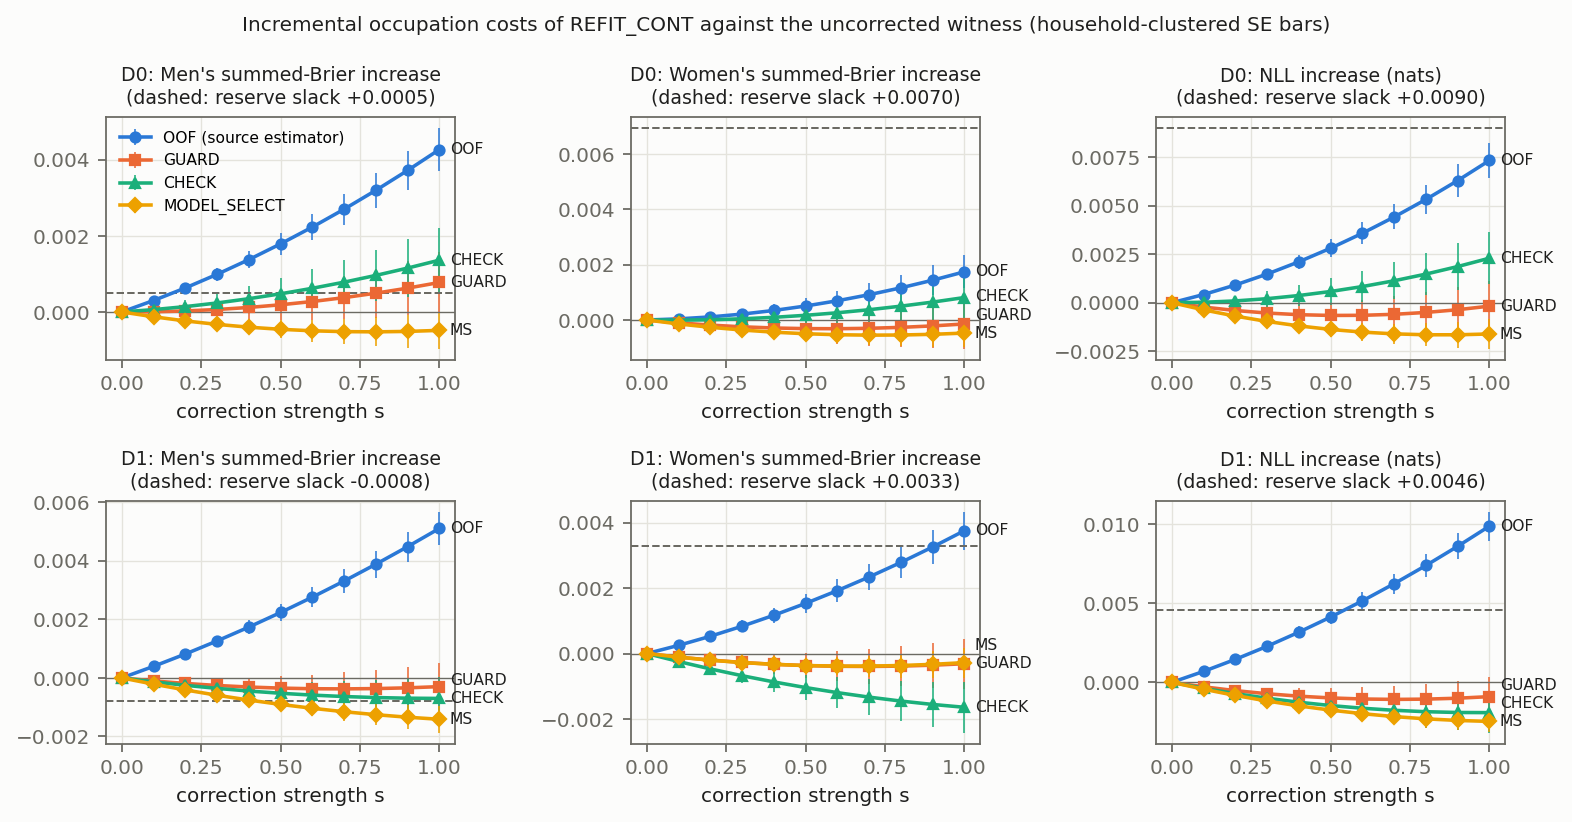

Values plotted in this chart, from the file beside it:
partition, direction, statistic, estimator, strength, cost, se
D0, REFIT_CONT, men_brier, OOF, 0.0, 0.0, 0.0
D0, REFIT_CONT, men_brier, OOF, 0.1, 0.000301, 5.8098967930652186e-05
D0, REFIT_CONT, men_brier, OOF, 0.2, 0.0006308, 0.0001161
D0, REFIT_CONT, men_brier, OOF, 0.3, 0.000989, 0.000174
D0, REFIT_CONT, men_brier, OOF, 0.4, 0.001375, 0.0002319
D0, REFIT_CONT, men_brier, OOF, 0.5, 0.00179, 0.0002896
D0, REFIT_CONT, men_brier, OOF, 0.6, 0.002231, 0.0003473
D0, REFIT_CONT, men_brier, OOF, 0.7, 0.0027, 0.0004048
D0, REFIT_CONT, men_brier, OOF, 0.8, 0.003197, 0.0004623
D0, REFIT_CONT, men_brier, OOF, 0.9, 0.003719, 0.0005197
D0, REFIT_CONT, men_brier, OOF, 1.0, 0.004269, 0.0005769
D0, REFIT_CONT, men_brier, GUARD, 0.0, 2.5007492722755145e-18, 1.9050590081412976e-18
D0, REFIT_CONT, men_brier, GUARD, 0.1, 5.055553980150176e-06, 8.063983513427311e-05
D0, REFIT_CONT, men_brier, GUARD, 0.2, 2.6594543295226935e-05, 0.0001611
D0, REFIT_CONT, men_brier, GUARD, 0.3, 6.446845764820473e-05, 0.0002414
D0, REFIT_CONT, men_brier, GUARD, 0.4, 0.0001185, 0.0003215
D0, REFIT_CONT, men_brier, GUARD, 0.5, 0.0001886, 0.0004015
D0, REFIT_CONT, men_brier, GUARD, 0.6, 0.0002746, 0.0004812
D0, REFIT_CONT, men_brier, GUARD, 0.7, 0.0003764, 0.0005608
D0, REFIT_CONT, men_brier, GUARD, 0.8, 0.0004937, 0.0006402
D0, REFIT_CONT, men_brier, GUARD, 0.9, 0.0006265, 0.0007194
D0, REFIT_CONT, men_brier, GUARD, 1.0, 0.0007746, 0.0007984
D0, REFIT_CONT, men_brier, CHECK, 0.0, 2.6126249920537043e-18, 2.025930084667134e-18
D0, REFIT_CONT, men_brier, CHECK, 0.1, 6.17123269867059e-05, 8.385120811670931e-05
D0, REFIT_CONT, men_brier, CHECK, 0.2, 0.0001405, 0.0001677
D0, REFIT_CONT, men_brier, CHECK, 0.3, 0.0002361, 0.0002514
D0, REFIT_CONT, men_brier, CHECK, 0.4, 0.0003484, 0.0003352
D0, REFIT_CONT, men_brier, CHECK, 0.5, 0.0004772, 0.0004188
D0, REFIT_CONT, men_brier, CHECK, 0.6, 0.0006223, 0.0005025
D0, REFIT_CONT, men_brier, CHECK, 0.7, 0.0007834, 0.000586
D0, REFIT_CONT, men_brier, CHECK, 0.8, 0.0009604, 0.0006695
D0, REFIT_CONT, men_brier, CHECK, 0.9, 0.001153, 0.0007528
D0, REFIT_CONT, men_brier, CHECK, 1.0, 0.001361, 0.0008361
D0, REFIT_CONT, men_brier, MS, 0.0, -9.402672981654263e-19, 1.179276591382279e-18
D0, REFIT_CONT, men_brier, MS, 0.1, -0.0001267, 4.801815982964245e-05
D0, REFIT_CONT, men_brier, MS, 0.2, -0.0002354, 9.596468725507654e-05
D0, REFIT_CONT, men_brier, MS, 0.3, -0.0003265, 0.0001438
D0, REFIT_CONT, men_brier, MS, 0.4, -0.0003999, 0.0001916
D0, REFIT_CONT, men_brier, MS, 0.5, -0.0004561, 0.0002393
D0, REFIT_CONT, men_brier, MS, 0.6, -0.0004951, 0.000287
D0, REFIT_CONT, men_brier, MS, 0.7, -0.0005171, 0.0003345
D0, REFIT_CONT, men_brier, MS, 0.8, -0.0005225, 0.000382
D0, REFIT_CONT, men_brier, MS, 0.9, -0.0005114, 0.0004293
D0, REFIT_CONT, men_brier, MS, 1.0, -0.0004839, 0.0004766
D0, REFIT_CONT, women_brier, OOF, 0.0, 0.0, 0.0
D0, REFIT_CONT, women_brier, OOF, 0.1, 4.07491325372869e-05, 6.055903083271168e-05
D0, REFIT_CONT, women_brier, OOF, 0.2, 0.0001121, 0.000121
D0, REFIT_CONT, women_brier, OOF, 0.3, 0.0002136, 0.0001812
D0, REFIT_CONT, women_brier, OOF, 0.4, 0.000345, 0.0002412
D0, REFIT_CONT, women_brier, OOF, 0.5, 0.0005059, 0.0003011
D0, REFIT_CONT, women_brier, OOF, 0.6, 0.0006961, 0.0003608
D0, REFIT_CONT, women_brier, OOF, 0.7, 0.0009152, 0.0004204
D0, REFIT_CONT, women_brier, OOF, 0.8, 0.001163, 0.0004798
D0, REFIT_CONT, women_brier, OOF, 0.9, 0.001439, 0.000539
D0, REFIT_CONT, women_brier, OOF, 1.0, 0.001743, 0.0005981
D0, REFIT_CONT, women_brier, GUARD, 0.0, -1.2206514799886517e-18, 1.983366394024822e-18
D0, REFIT_CONT, women_brier, GUARD, 0.1, -0.0001023, 8.996051175736224e-05
D0, REFIT_CONT, women_brier, GUARD, 0.2, -0.0001843, 0.0001797
D0, REFIT_CONT, women_brier, GUARD, 0.3, -0.0002463, 0.0002691
D0, REFIT_CONT, women_brier, GUARD, 0.4, -0.0002886, 0.0003583
... 204 more rows
